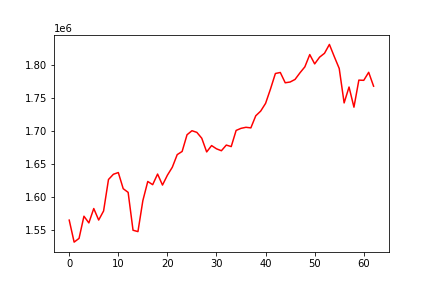

The table this chart was drawn from, first rows:
, 0
0, 1564581
1, 1531295
2, 1536933
3, 1570484
4, 1560396
5, 1582135
6, 1564717
7, 1578428
8, 1626081
9, 1633990
10, 1636603
11, 1612147
12, 1606605
13, 1549268
14, 1547217
15, 1594105
16, 1623074
17, 1618246
18, 1634311
19, 1617656
20, 1632563
21, 1644628
22, 1663733
23, 1668537
24, 1693791
25, 1699902
26, 1697405
27, 1688536
28, 1667779
29, 1677426
30, 1672517
31, 1669609
32, 1678171
33, 1675907
34, 1700339
35, 1703507
36, 1705083
37, 1704201
38, 1722518
39, 1729594
40, 1741311
41, 1763031
42, 1786528
43, 1788045
44, 1772467
45, 1773636
46, 1777538
47, 1787505
48, 1796563
49, 1815154
50, 1801049
51, 1811239
52, 1817087
53, 1830491
54, 1811985
55, 1794128
56, 1741992
57, 1766038
58, 1735539
59, 1776504
... 3 more rows
